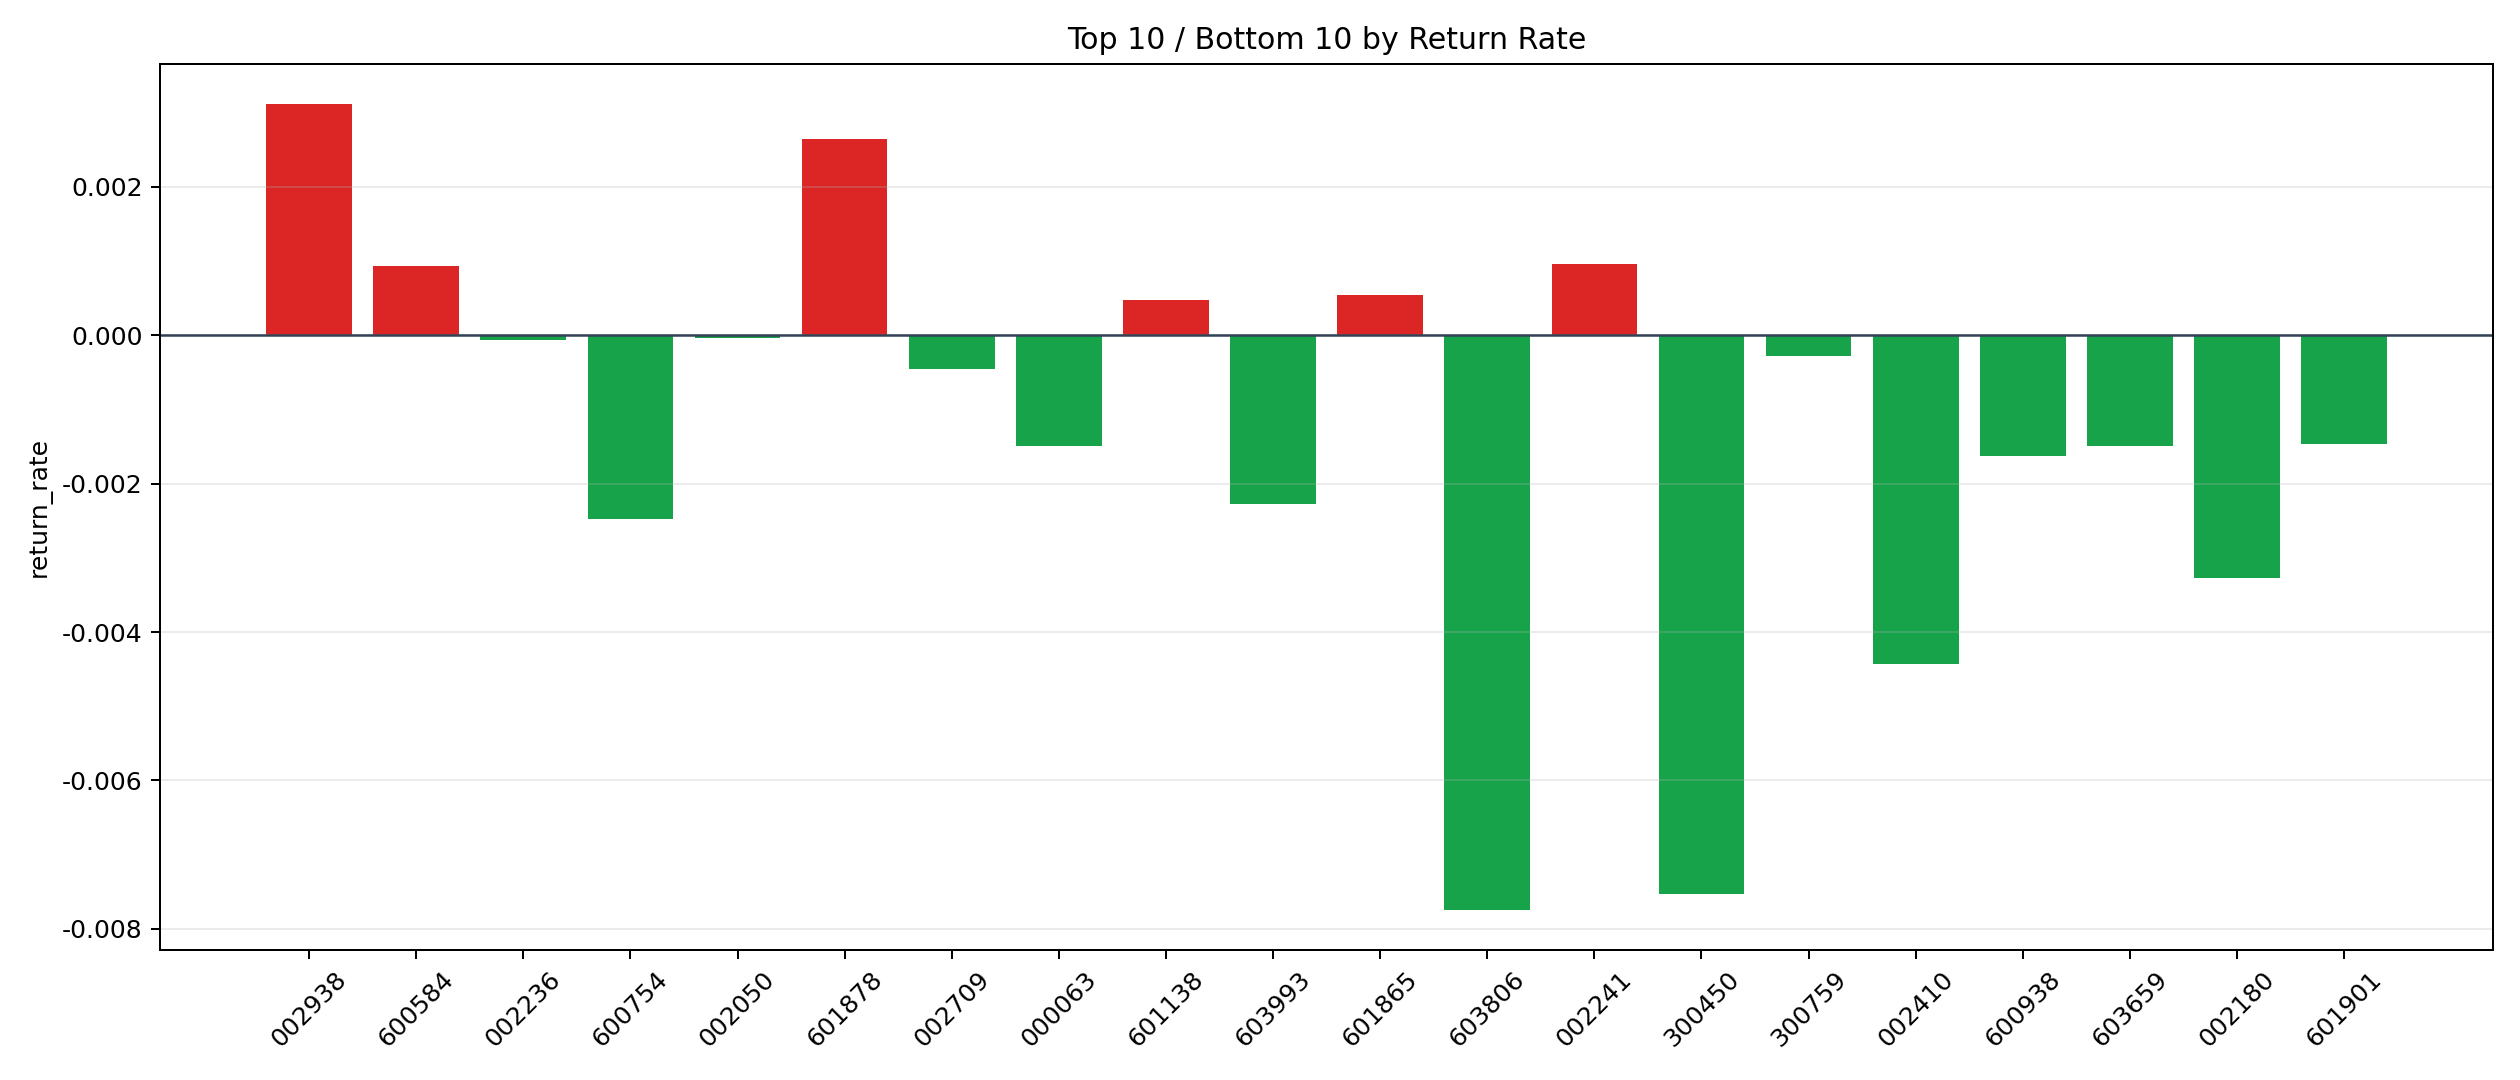

Source data for this figure (header and first rows):
symbol, n_trades, total_pnl, total_entry_notional, return_rate
002938, 99, 2802, 899036, 0.003117
601878, 185, 4552, 1721762, 0.002644
002241, 58, 495.8, 517945, 0.0009572
600584, 247, 2007, 2156076, 0.0009311
601865, 7, 32.08, 59895, 0.0005356
601138, 816, 3440, 7359152, 0.0004675
002050, 30, -10.68, 264444, -0.00004037
002236, 100, -60.55, 941601, -0.00006431
300759, 38, -98.41, 342628, -0.0002872
002709, 45, -171.9, 380012, -0.0004524
000625, 822, -4019, 7460604, -0.0005387
000938, 409, -2521, 3757284, -0.000671
601360, 1138, -10886, 10818367, -0.001006
601699, 41, -409.3, 339233, -0.001206
600732, 29, -337.4, 264330, -0.001276
601901, 251, -3515, 2395852, -0.001467
000063, 326, -4272, 2870412, -0.001488
603659, 8, -109.4, 72976, -0.001499
600938, 202, -2781, 1713930, -0.001622
603993, 235, -5121, 2245312, -0.002281
600754, 8, -177.4, 71745, -0.002472
002180, 9, -253.9, 77483, -0.003276
002410, 2, -85.35, 19250, -0.004434
300450, 23, -1368, 181628, -0.007534
603806, 21, -1462, 188913, -0.007741
